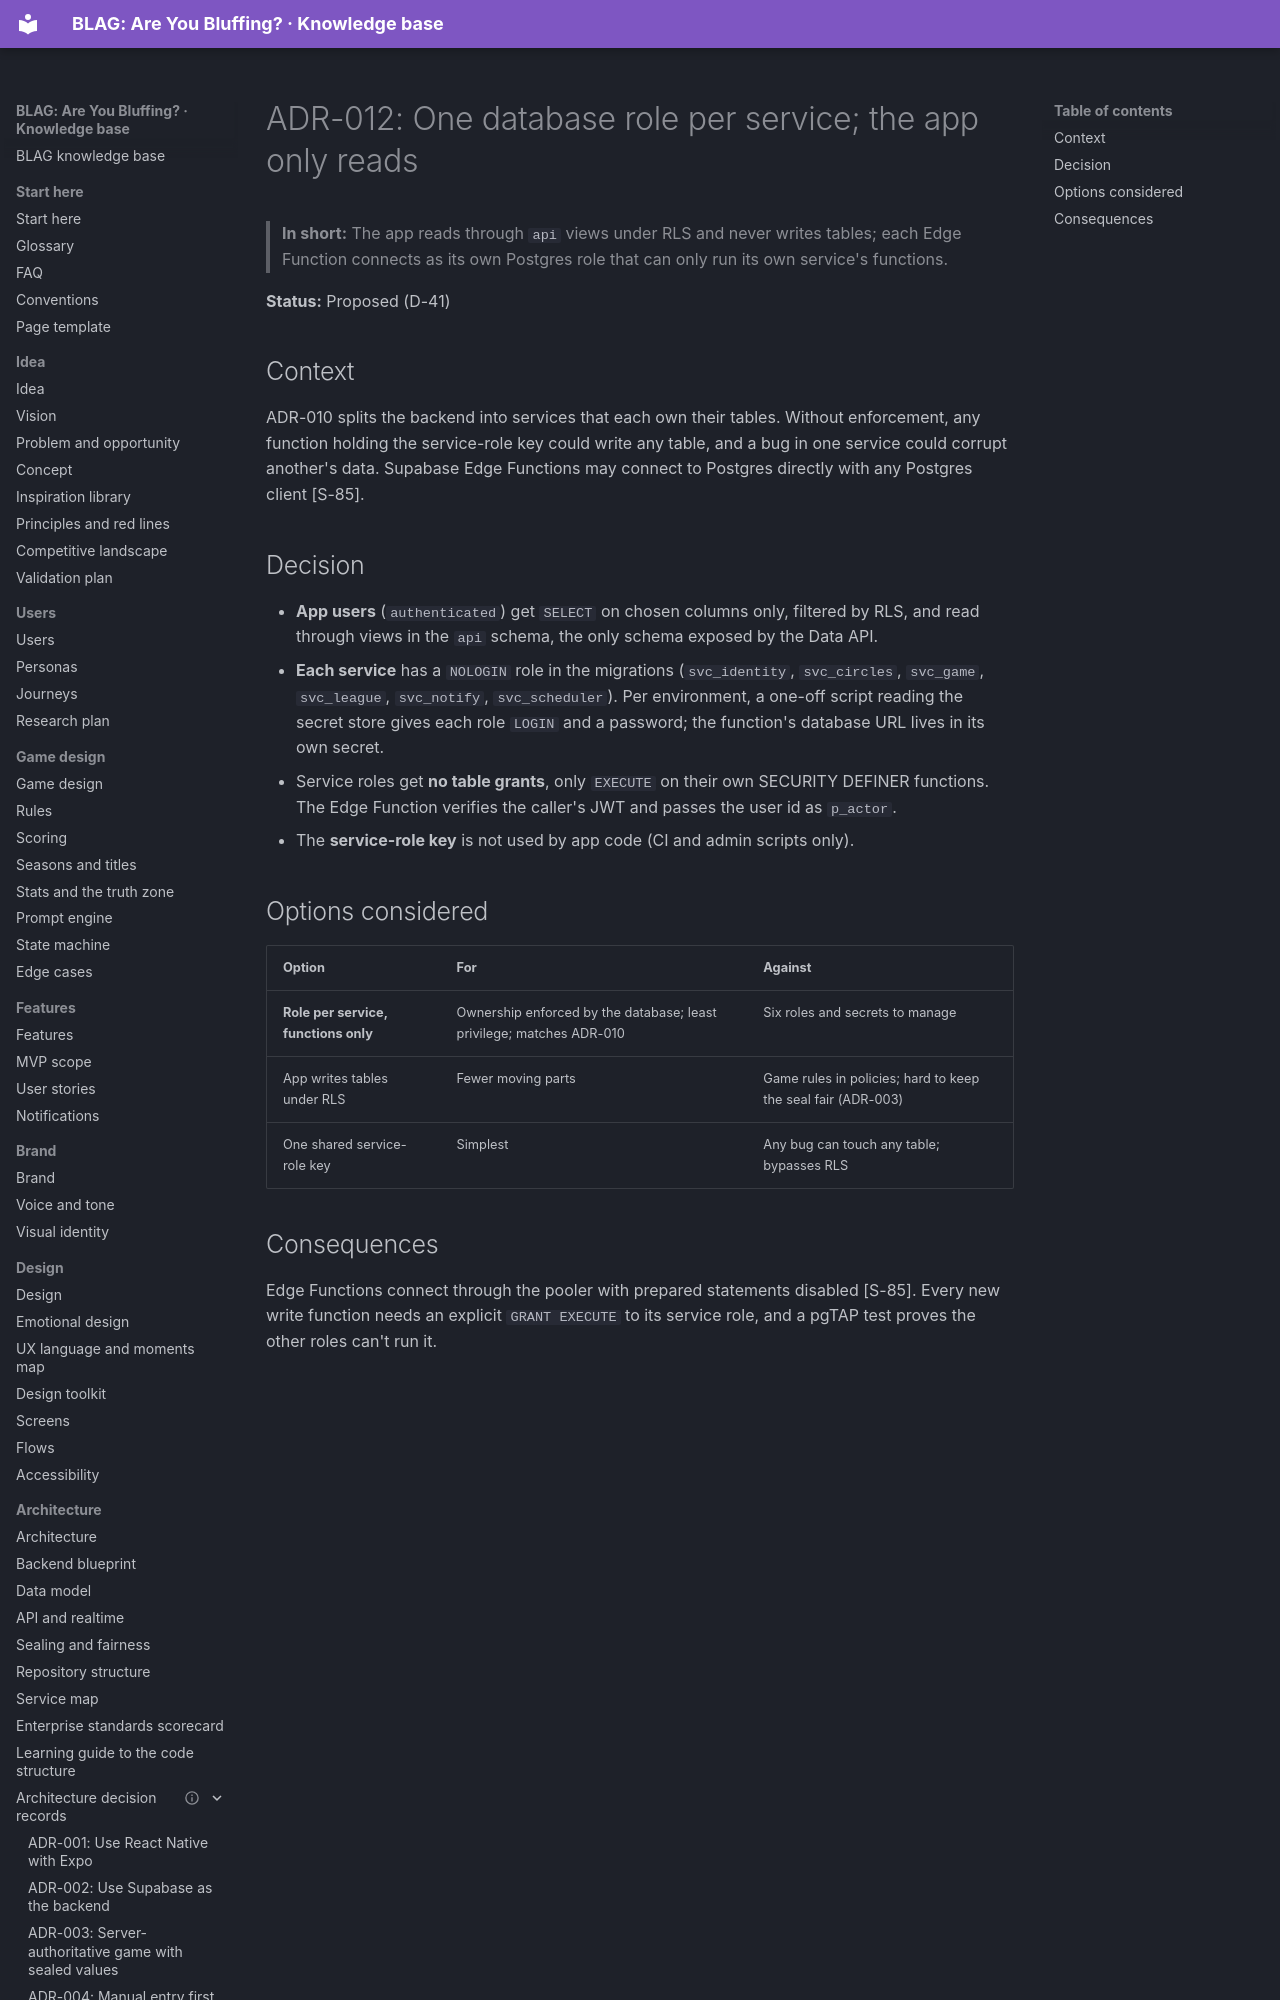

repository: VIsHnu1762/blag · page: 07-architecture/adr/ADR-012-service-database-roles/index.html · generator: mkdocs

---
id: adr.012
title: "ADR-012: One database role per service; the app only reads"
section: 07-architecture
status: proposal
summary: "ADR-012: One database role per service; the app only reads. Status: Proposed (D-41)."
last_updated: 2026-11-04
audience: [developers, agents]
related: [arch.adr, arch.data, arch.services, adr.003, adr.010, adr.011]
---

# ADR-012: One database role per service; the app only reads

> **In short:** The app reads through `api` views under RLS and never writes tables; each Edge Function connects as its own Postgres role that can only run its own service's functions.

**Status:** Proposed (D-41)

## Context

ADR-010 splits the backend into services that each own their tables. Without enforcement, any function holding the service-role key could write any table, and a bug in one service could corrupt another's data. Supabase Edge Functions may connect to Postgres directly with any Postgres client [S-85].
